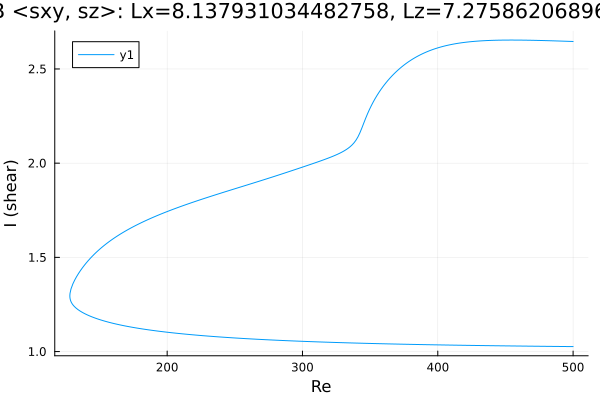

Source data for this figure (header and first rows):
Re, shear
500.0, 1.026
498.7, 1.027
497.2, 1.027
495.8, 1.027
494.4, 1.027
493, 1.027
491.6, 1.027
490.2, 1.027
488.8, 1.027
487.3, 1.027
485.9, 1.027
484.5, 1.027
483.1, 1.028
481.7, 1.028
480.3, 1.028
478.9, 1.028
477.4, 1.028
476, 1.028
474.6, 1.028
473.2, 1.028
471.8, 1.028
470.4, 1.029
469, 1.029
467.5, 1.029
466.1, 1.029
464.7, 1.029
463.3, 1.029
461.9, 1.029
460.5, 1.029
459.1, 1.029
457.6, 1.03
456.2, 1.03
454.8, 1.03
453.4, 1.03
452, 1.03
450.6, 1.03
449.2, 1.03
447.7, 1.03
446.3, 1.031
444.9, 1.031
443.5, 1.031
442.1, 1.031
440.7, 1.031
439.3, 1.031
437.9, 1.031
436.4, 1.032
435, 1.032
433.6, 1.032
432.2, 1.032
430.8, 1.032
429.4, 1.032
428, 1.032
426.5, 1.033
425.1, 1.033
423.7, 1.033
422.3, 1.033
420.9, 1.033
419.5, 1.033
418.1, 1.033
416.6, 1.034
... 535 more rows
